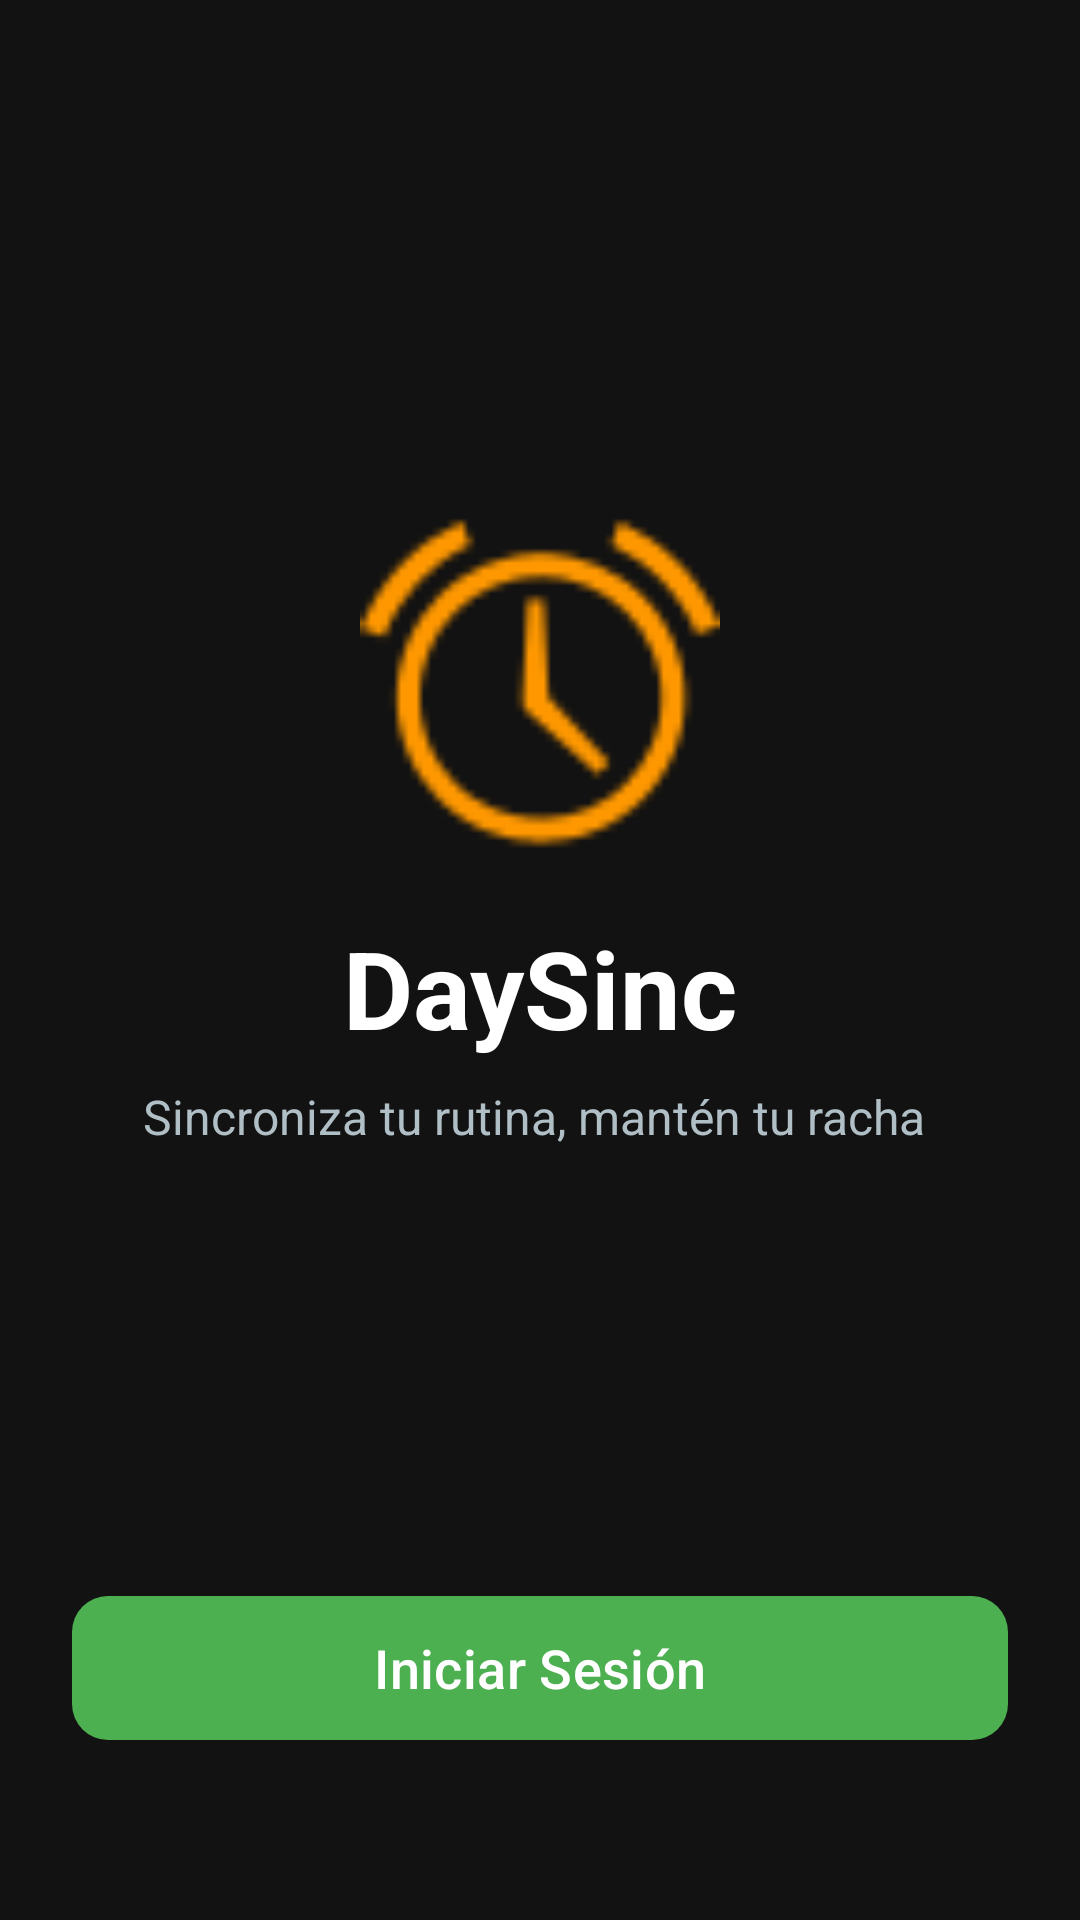

The Android layout XML behind this screen, and the referenced resources:
<!-- AndroidManifest.xml: application theme Theme.DaySinc -->
<!-- res/layout/activity_start.xml -->
<?xml version="1.0" encoding="utf-8"?>
<androidx.constraintlayout.widget.ConstraintLayout
    xmlns:android="http://schemas.android.com/apk/res/android"
    xmlns:app="http://schemas.android.com/apk/res-auto"
    android:layout_width="match_parent"
    android:layout_height="match_parent"
    android:background="#121212"
    android:padding="24dp">

    
    <ImageView
        android:id="@+id/imgLogo"
        android:layout_width="120dp"
        android:layout_height="120dp"
        android:src="@android:drawable/ic_lock_idle_alarm"
        app:tint="#FF9800"
        app:layout_constraintBottom_toTopOf="@id/tvAppName"
        app:layout_constraintEnd_toEndOf="parent"
        app:layout_constraintStart_toStartOf="parent"
        app:layout_constraintTop_toTopOf="parent"
        app:layout_constraintVertical_chainStyle="packed" />

    
    <TextView
        android:id="@+id/tvAppName"
        android:layout_width="wrap_content"
        android:layout_height="wrap_content"
        android:layout_marginTop="16dp"
        android:text="DaySinc"
        android:textColor="#FFFFFF"
        android:textSize="36sp"
        android:textStyle="bold"
        app:layout_constraintBottom_toTopOf="@id/tvSlogan"
        app:layout_constraintEnd_toEndOf="parent"
        app:layout_constraintStart_toStartOf="parent"
        app:layout_constraintTop_toBottomOf="@id/imgLogo" />

    
    <TextView
        android:id="@+id/tvSlogan"
        android:layout_width="wrap_content"
        android:layout_height="wrap_content"
        android:layout_marginTop="8dp"
        android:text="Sincroniza tu rutina, mantén tu racha "
        android:textColor="#B0BEC5"
        android:textSize="16sp"
        app:layout_constraintBottom_toTopOf="@id/btnGoToLogin"
        app:layout_constraintEnd_toEndOf="parent"
        app:layout_constraintStart_toStartOf="parent"
        app:layout_constraintTop_toBottomOf="@id/tvAppName" />

    
    <com.google.android.material.button.MaterialButton
        android:id="@+id/btnGoToLogin"
        android:layout_width="match_parent"
        android:layout_height="56dp"
        android:layout_marginBottom="32dp"
        android:text="Iniciar Sesión"
        android:textSize="18sp"
        app:backgroundTint="#4CAF50"
        app:cornerRadius="12dp"
        app:layout_constraintBottom_toBottomOf="parent" />

</androidx.constraintlayout.widget.ConstraintLayout>
<!-- resources referenced by this layout -->
<resources>
  <style name="Theme.DaySinc" parent="Base.Theme.DaySinc" />
  <style name="Base.Theme.DaySinc" parent="Theme.Material3.DayNight.NoActionBar">
          
          
      </style>
</resources>
